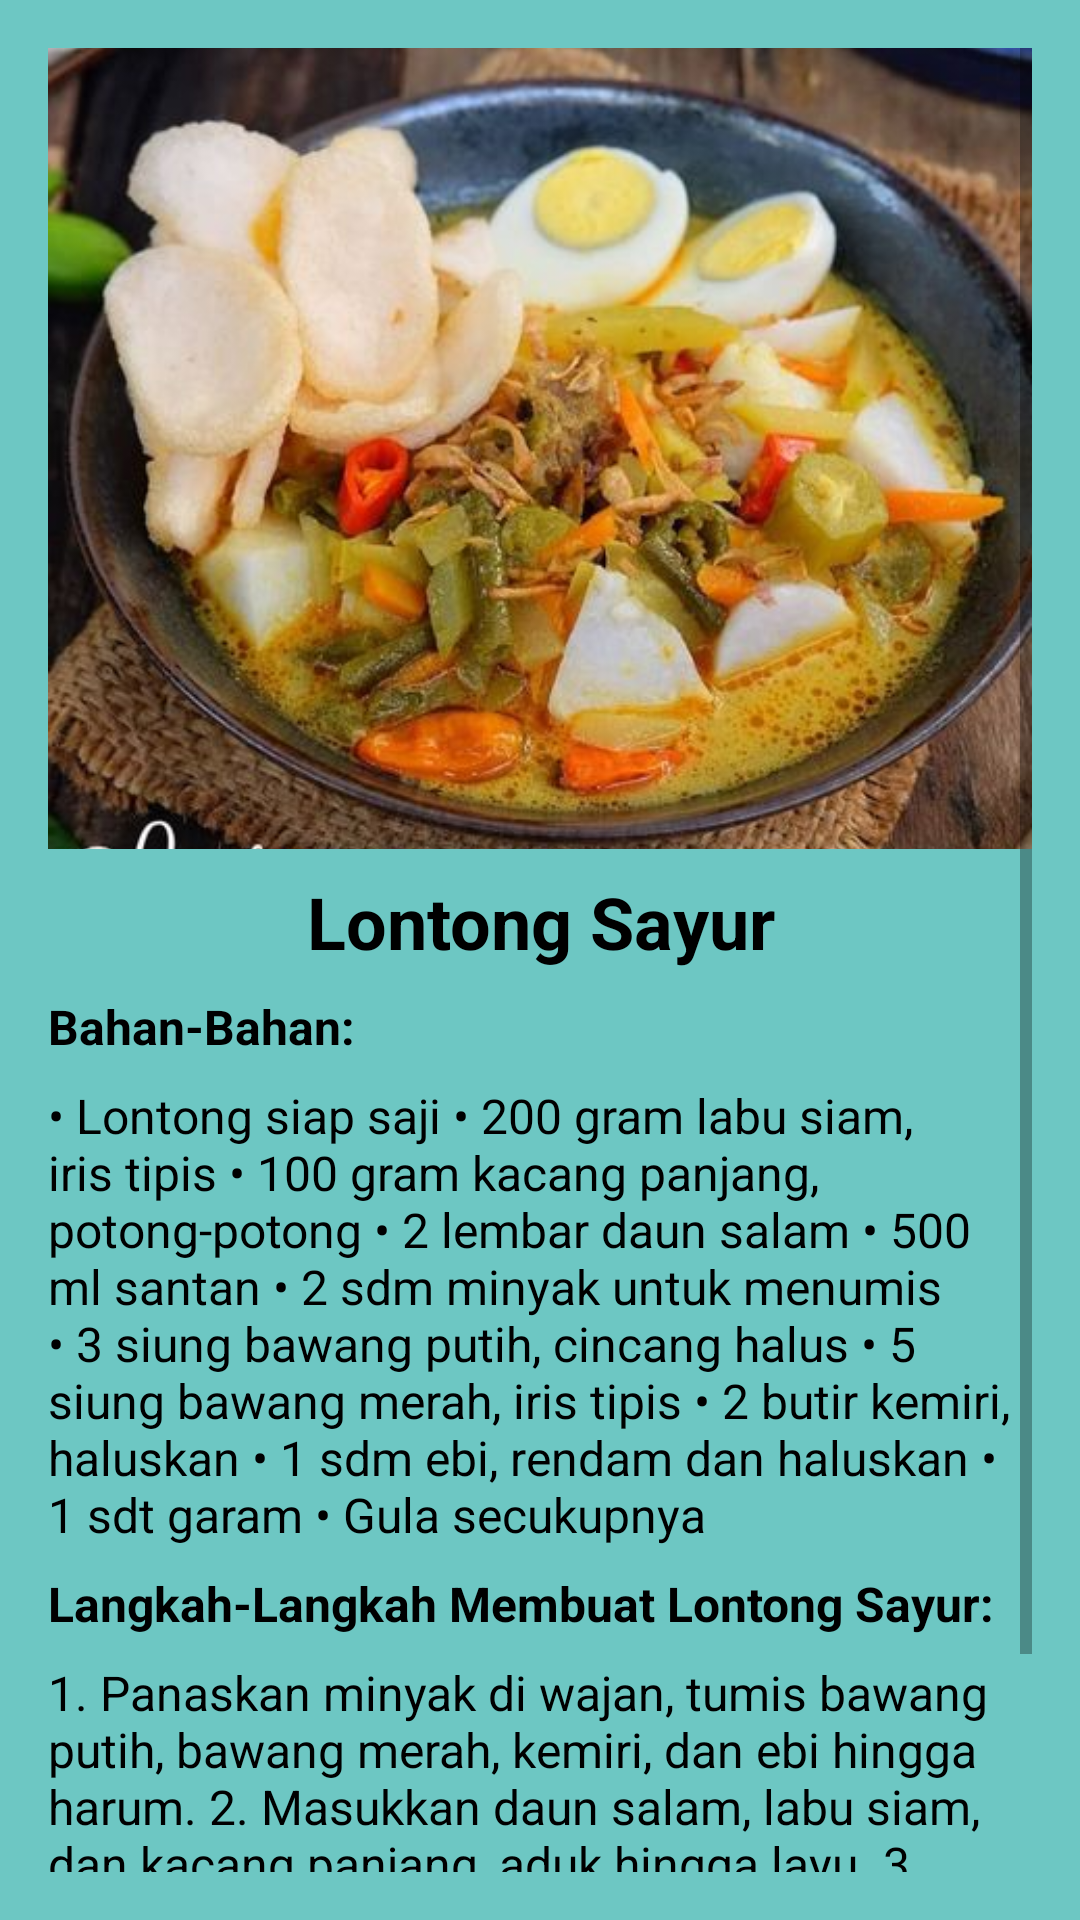

Here is an Android app screen rendered from its layout file. Give the layout XML and the strings, colors and styles it references.
<!-- AndroidManifest.xml: application theme Theme.MRFood -->
<!-- res/layout/activity_lontongsayur.xml -->
<ScrollView xmlns:android="http://schemas.android.com/apk/res/android"
    android:layout_width="match_parent"
    android:layout_height="match_parent"
    android:padding="16dp"
    android:background="#6DC7C3">

    <LinearLayout
        android:layout_width="match_parent"
        android:layout_height="wrap_content"
        android:orientation="vertical">

        <ImageView
            android:id="@+id/imageViewRecipe"
            android:layout_width="match_parent"
            android:layout_height="267dp"
            android:scaleType="centerCrop"
            android:src="@drawable/loyur" />

        <TextView
            android:id="@+id/textViewTitle"
            android:layout_width="match_parent"
            android:layout_height="wrap_content"
            android:text="Lontong Sayur"
            android:textSize="24sp"
            android:textStyle="bold"
            android:textColor="#000000"
            android:fontFamily="sans-serif"
            android:gravity="center"
            android:layout_marginTop="8dp" />

        <TextView
            android:id="@+id/textViewIngredientsTitle"
            android:layout_width="wrap_content"
            android:layout_height="wrap_content"
            android:textStyle="bold"

            android:text="Bahan-Bahan:"
            android:textSize="16sp"
            android:textColor="#000000"
            android:layout_marginTop="8dp"
            android:fontFamily="sans-serif"/>

        <TextView
            android:id="@+id/textViewIngredients"
            android:layout_width="wrap_content"
            android:layout_height="wrap_content"

            android:text="• Lontong siap saji
• 200 gram labu siam, iris tipis
• 100 gram kacang panjang, potong-potong
• 2 lembar daun salam
• 500 ml santan
• 2 sdm minyak untuk menumis
• 3 siung bawang putih, cincang halus
• 5 siung bawang merah, iris tipis
• 2 butir kemiri, haluskan
• 1 sdm ebi, rendam dan haluskan
• 1 sdt garam
• Gula secukupnya"
            android:textSize="16sp"
            android:textColor="#000000"
            android:layout_marginTop="8dp"
            android:fontFamily="sans-serif"/>

        <TextView
            android:id="@+id/textViewStepsTitle"
            android:layout_width="wrap_content"
            android:layout_height="wrap_content"
            android:text="Langkah-Langkah Membuat Lontong Sayur:"
            android:textSize="16sp"
            android:textStyle="bold"

            android:textColor="#000000"
            android:layout_marginTop="8dp"
            android:fontFamily="sans-serif"/>

        <TextView
            android:id="@+id/textViewSteps"
            android:layout_width="wrap_content"
            android:layout_height="wrap_content"
            android:text="1. Panaskan minyak di wajan, tumis bawang putih, bawang merah, kemiri, dan ebi hingga harum.
2. Masukkan daun salam, labu siam, dan kacang panjang, aduk hingga layu.
3. Tambahkan santan ke dalam wajan dan aduk rata.
4. Masukkan garam dan gula, masak hingga sayur matang dan santan mendidih.
5. Sajikan lontong di piring, tuangkan kuah sayur di atasnya.
6. Lontong sayur siap dinikmati."
            android:textSize="16sp"
            android:textColor="#000000"
            android:layout_marginTop="8dp"
            android:fontFamily="sans-serif"/>

    </LinearLayout>
</ScrollView>
<!-- resources referenced by this layout -->
<resources>
  <!-- drawable loyur: jpg bitmap (drawable-v24, 56155 bytes) -->
  <style name="Theme.MRFood" parent="Theme.MaterialComponents.DayNight.DarkActionBar">
          
          <item name="colorPrimary">@color/purple_500</item>
          <item name="colorPrimaryVariant">@color/purple_700</item>
          <item name="colorOnPrimary">@color/white</item>
          
          <item name="colorSecondary">@color/teal_200</item>
          <item name="colorSecondaryVariant">@color/teal_700</item>
          <item name="colorOnSecondary">@color/black</item>
          
          <item name="android:statusBarColor">?attr/colorPrimaryVariant</item>
          
      </style>
  <!-- not gathered from this repository: default colours our renderer supplied (Android Studio template values) -->
  <color name="purple_500">#FF6200EE</color>
  <color name="purple_700">#FF3700B3</color>
  <color name="teal_200">#FF03DAC5</color>
  <color name="teal_700">#FF018786</color>
  <color name="black">#FF000000</color>
  <color name="white">#FFFFFFFF</color>
</resources>
